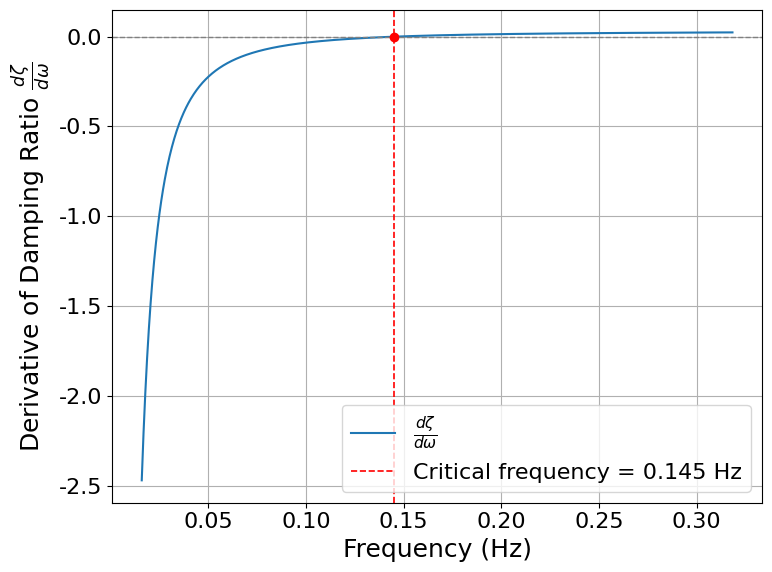

This chart was generated by the following Python code:
import numpy as np
import matplotlib.pyplot as plt
from matplotlib import rcParams

# Set font to Times New Roman
rcParams['font.family'] = 'Times New Roman'
rcParams['font.size'] = 16  # Increase font size

# Rayleigh damping coefficients
alpha = 0.05
beta = 0.06

# Frequency range (in rad/s)
omega = np.linspace(0.1, 2, 1000)  # Avoid division by zero at ω = 0
freq_hz = omega / (2 * np.pi)

# Compute damping ratio and its derivative
zeta = alpha / (2 * omega) + beta * omega / 2
dzeta_domega = (-alpha + beta * omega**2) / (2 * omega**2)

# Compute the critical frequency where the derivative is zero
omega_crit = np.sqrt(alpha / beta)
freq_crit_hz = omega_crit / (2 * np.pi)

# Plot the derivative of the damping ratio
plt.figure(figsize=(8, 6))
plt.plot(freq_hz, dzeta_domega, label=r'$\frac{d\zeta}{d\omega}$', linewidth=1.5)
plt.axhline(0, color='gray', linestyle='--', linewidth=1)
plt.axvline(freq_crit_hz, color='red', linestyle='--', linewidth=1.2, label=f'Critical frequency = {freq_crit_hz:.3f} Hz')
plt.scatter(freq_crit_hz, 0, color='red', zorder=5)

# Axis labels and legend
plt.xlabel('Frequency (Hz)', fontsize=18)
plt.ylabel(r'Derivative of Damping Ratio $\frac{d\zeta}{d\omega}$', fontsize=18)
plt.legend()
plt.grid(True)
plt.tight_layout()

plt.show()












